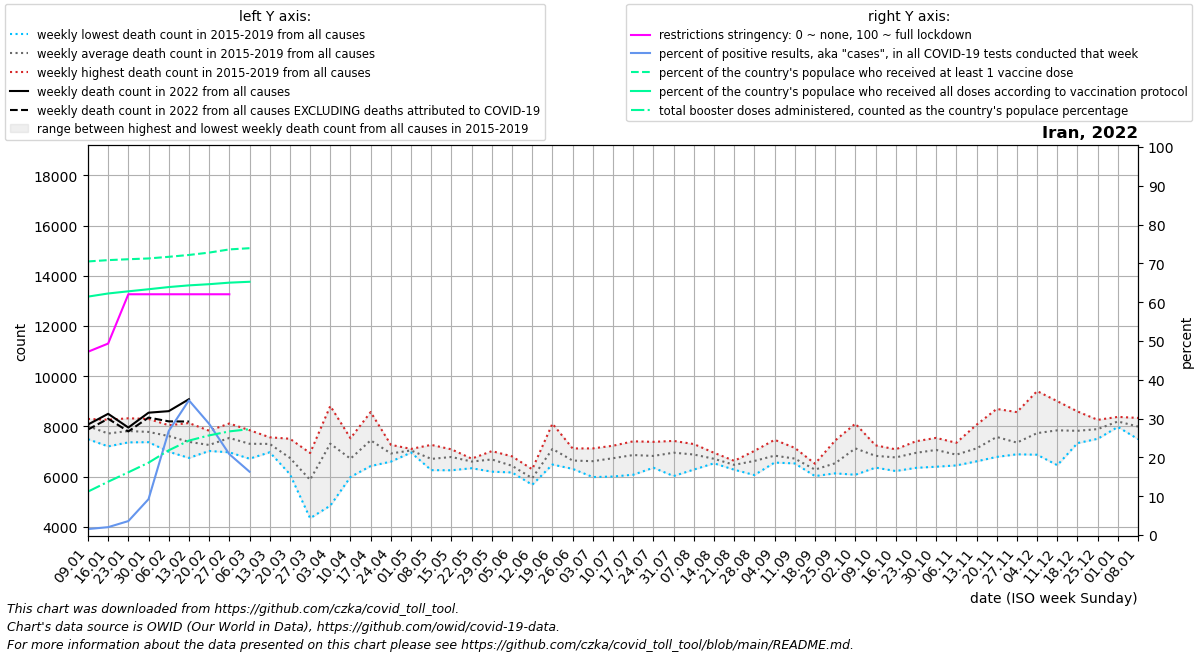

Values plotted in this chart, from the file beside it:
date, location, time_unit, time, deaths_2010_all_ages, deaths_2011_all_ages, deaths_2012_all_ages, deaths_2013_all_ages, deaths_2014_all_ages, deaths_2015_all_ages, deaths_2016_all_ages, deaths_2017_all_ages, deaths_2018_all_ages, deaths_2019_all_ages, deaths_2020_all_ages, deaths_2021_all_ages, deaths_2022_all_ages, new_deaths, new_cases_smoothed, new_tests_smoothed, positive_test_percent, stringency_index, people_vaccinated, people_fully_vaccinated
2022-01-09, Iran, weekly, 1, , , , , , 7918, 8301, 7495, 8204, 8155, 7869, 8929, 8077, 198.0, 10456, 678247, 1.54, 47.22, 59941638, 52234800
2022-01-16, Iran, weekly, 2, , , , , , 7479, 7581, 7207, 8065, 8269, 7527, 8628, 8504, 197.0, 11992, 592978, 2.029, 49.34, 60228908, 52920680
2022-01-23, Iran, weekly, 3, , , , , , 7367, 7510, 7607, 8326, 8285, 7717, 8651, 7958, 155.0, 22186, 614530, 3.595, 62.04, 60424736, 53397483
2022-01-30, Iran, weekly, 4, , , , , , 7375, 7484, 7665, 8301, 8093, 7509, 8934, 8549, 194.0, 59637, 643819, 9.249, 62.04, 60596530, 53849641
2022-02-06, Iran, weekly, 5, , , , , , 7915, 6994, 7167, 7971, 8049, 7443, 8426, 8610, 406.0, 182825, 678210, 26.8, 62.04, 60956536, 54330273
2022-02-13, Iran, weekly, 6, , , , , , 7543, 6749, 6907, 8137, 7604, 8023, 7881, 9085, 888.0, 242515, 698679, 34.71, 62.04, 61361991, 54697787
2022-02-20, Iran, weekly, 7, , , , , , 7082, 7831, 7024, 7346, 7033, 7344, 8528, , 1322, 170640, 592402, 28.66, 62.04, 61879954, 54957388
2022-02-27, Iran, weekly, 8, , , , , , 8119, 7394, 6972, 7520, 7714, 8151, 8304, , 1591, 114843, 550671, 20.84, 62.04, 62575673, 55294445
2022-03-06, Iran, weekly, 9, , , , , , 7587, 6717, 6939, 7853, 7457, 7895, 8672, , 207.0, 12838, 78674, 16.32, , 62844117, 55486457
2022-03-13, Iran, weekly, 10, , , , , , 7386, 6972, 7569, 7285, 7318, 8737, 8497, , , , , , , , 
2022-03-20, Iran, weekly, 11, , , , , , 7512, 6102, 6436, 6607, 7087, 9866, 8648, , , , , , , , 
2022-03-27, Iran, weekly, 12, , , , , , 6943, 4348, 4998, 6258, 6838, 10800, 5861, , , , , , , , 
2022-04-03, Iran, weekly, 13, , , , , , 4849, 8276, 8816, 7962, 6674, 8697, 9755, , , , , , , , 
2022-04-10, Iran, weekly, 14, , , , , , 7176, 7531, 6595, 6297, 5990, 8088, 10664, , , , , , , , 
2022-04-17, Iran, weekly, 15, , , , , , 8077, 6425, 6960, 7205, 8574, 10126, 10998, , , , , , , , 
2022-04-24, Iran, weekly, 16, , , , , , 7192, 6633, 7270, 6600, 6931, 9272, 12153, , , , , , , , 
2022-05-01, Iran, weekly, 17, , , , , , 6962, 7107, 7068, 7047, 7045, 8381, 12373, , , , , , , , 
2022-05-08, Iran, weekly, 18, , , , , , 6644, 6262, 6896, 6475, 7267, 8146, 10916, , , , , , , , 
2022-05-15, Iran, weekly, 19, , , , , , 6257, 6803, 6688, 7089, 7090, 7578, 10800, , , , , , , , 
2022-05-22, Iran, weekly, 20, , , , , , 6338, 6640, 6704, 6720, 6618, 7311, 11004, , , , , , , , 
2022-05-29, Iran, weekly, 21, , , , , , 6201, 6478, 7019, 6879, 6860, 7494, 10225, , , , , , , , 
2022-06-05, Iran, weekly, 22, , , , , , 6269, 6629, 6811, 6169, 6296, 6934, 9352, , , , , , , , 
2022-06-12, Iran, weekly, 23, , , , , , 5743, 6296, 6190, 5679, 5796, 7831, 9142, , , , , , , , 
2022-06-19, Iran, weekly, 24, , , , , , 6892, 6485, 6800, 7237, 8113, 9429, 9257, , , , , , , , 
2022-06-26, Iran, weekly, 25, , , , , , 6733, 6312, 6458, 6592, 7125, 8421, 8626, , , , , , , , 
2022-07-03, Iran, weekly, 26, , , , , , 6827, 5986, 6046, 7108, 7127, 9823, 8930, , , , , , , , 
2022-07-10, Iran, weekly, 27, , , , , , 6254, 6008, 7195, 6992, 7234, 9477, 8708, , , , , , , , 
2022-07-17, Iran, weekly, 28, , , , , , 6079, 7410, 6620, 7053, 7153, 9826, 9589, , , , , , , , 
2022-07-24, Iran, weekly, 29, , , , , , 6457, 6730, 6358, 7388, 7202, 10214, 9209, , , , , , , , 
2022-07-31, Iran, weekly, 30, , , , , , 6026, 6871, 7121, 7339, 7426, 10512, 11564, , , , , , , , 
2022-08-07, Iran, weekly, 31, , , , , , 7007, 6284, 6540, 7289, 7300, 11327, 13008, , , , , , , , 
2022-08-14, Iran, weekly, 32, , , , , , 6612, 6534, 6540, 6953, 6927, 10652, 12663, , , , , , , , 
2022-08-21, Iran, weekly, 33, , , , , , 6279, 6632, 6525, 6526, 6404, 9550, 14426, , , , , , , , 
2022-08-28, Iran, weekly, 34, , , , , , 7028, 6634, 6627, 6067, 6780, 9726, 18498, , , , , , , , 
2022-09-04, Iran, weekly, 35, , , , , , 6563, 6682, 6682, 6796, 7469, 9370, 16214, , , , , , , , 
2022-09-11, Iran, weekly, 36, , , , , , 6529, 6548, 6644, 7149, 6742, 8351, 15295, , , , , , , , 
2022-09-18, Iran, weekly, 37, , , , , , 6517, 6026, 6406, 6294, 6173, 9179, 13196, , , , , , , , 
2022-09-25, Iran, weekly, 38, , , , , , 6134, 6406, 6531, 6165, 7442, 9046, 11972, , , , , , , , 
2022-10-02, Iran, weekly, 39, , , , , , 6078, 7168, 6874, 8112, 7408, 9572, 10955, , , , , , , , 
2022-10-09, Iran, weekly, 40, , , , , , 7083, 6428, 6362, 7032, 7249, 10081, 9808, , , , , , , , 
2022-10-16, Iran, weekly, 41, , , , , , 6748, 6227, 6883, 6894, 7090, 10211, 11204, , , , , , , , 
2022-10-23, Iran, weekly, 42, , , , , , 6353, 7412, 6889, 7000, 7096, 11648, 10237, , , , , , , , 
2022-10-30, Iran, weekly, 43, , , , , , 6398, 7546, 7417, 6918, 7051, 11607, 9756, , , , , , , , 
2022-11-06, Iran, weekly, 44, , , , , , 6696, 7350, 6936, 6450, 6959, 13076, 9706, , , , , , , , 
2022-11-13, Iran, weekly, 45, , , , , , 7071, 7186, 6612, 6699, 8068, 14019, 9219, , , , , , , , 
2022-11-20, Iran, weekly, 46, , , , , , 6789, 7143, 7285, 7992, 8699, 15608, 8932, , , , , , , , 
2022-11-27, Iran, weekly, 47, , , , , , 6973, 6892, 7142, 7213, 8571, 14412, 9013, , , , , , , , 
2022-12-04, Iran, weekly, 48, , , , , , 6876, 7498, 7430, 7463, 9409, 13887, 9068, , , , , , , , 
2022-12-11, Iran, weekly, 49, , , , , , 6459, 9006, 7378, 7575, 8816, 12211, 8492, , , , , , , , 
2022-12-18, Iran, weekly, 50, , , , , , 7338, 7881, 7940, 7382, 8597, 11198, 8263, , , , , , , , 
2022-12-25, Iran, weekly, 51, , , , , , 7888, 7931, 7880, 7510, 8264, 10654, 8392, , , , , , , , 
2023-01-01, Iran, weekly, 52, , , , , , 8381, 8026, 8319, 8288, 7982, 9764, 8194, , , , , , , , 
2023-01-08, Iran, weekly, 1, , , , , 7918, 8341, 7495, 8204, 8155, 7869, 9316, 8077, , , , , , , , 
